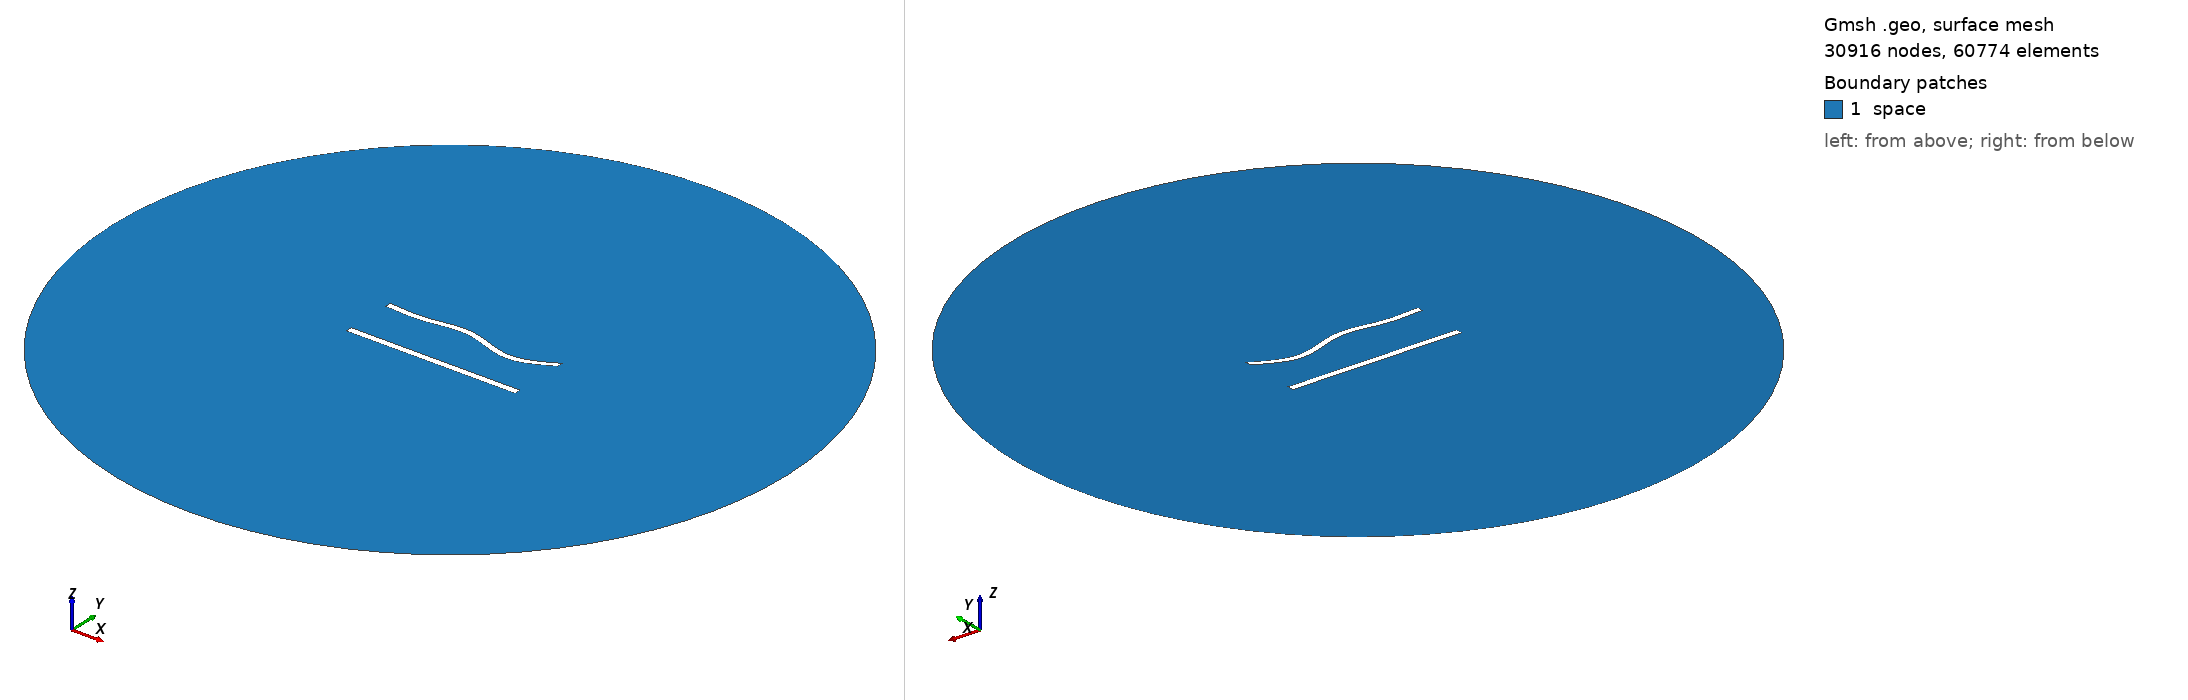

Gmsh geometry script, surface-meshed: 30916 nodes, 60774 surface elements. Boundary patches (legend numbers): 1 space. Left view from above one corner, right view from below the opposite corner. Legend entries are the model's physical surfaces. The drawing asked Gmsh for element sizes between 1% and 20% of the model's largest extent; the script's own settings can give other sizes.

=== 745.geo (drawn) ===
//---------------------------------------
// Geometry kernel
//---------------------------------------

SetFactory("OpenCASCADE");



//---------------------------------------
// Parameters of the geometry
//---------------------------------------

// Overetch of the upper plate
overetch = 0.125;

// Distance between the plates
distance = 30.0;

// Discretization over the x axis (for the deformation)
nx = 50; 

// Length of the plate
L = 100 - overetch; 

// Number of modes
n = 4; 

// 1st mode coefficient
coeff(1) = -1.5;
beta(1) = 0.596864 * 3.1415926535 / L;

// 2nd mode coefficient
coeff(2) = 0.0;
beta(2) = 1.49418 * 3.1415926535 / L;

// 3rd mode coefficient
coeff(3) = 1.5;
beta(3) = 2.50025 * 3.1415926535 / L;

// 4th mode coefficient
coeff(4) = -1.5;
beta(4) = 3.49999 * 3.1415926535 / L;



//---------------------------------------
// Upper plate (deformed rectangle)
//---------------------------------------

// Coordiantes of the upper plate
xmin = -50;
xmax = 50 - overetch;

// Height of the upper plate
yheight = 4 - 2 * overetch;

// Indexes of the points
UpperID[] = {};
LowerID[] = {};
LeftID[] = {};
RightID[] = {};

// Point index
p = 1;

// Horizontal edges
For i In {1:nx}
    x = xmin + (i-1)*(xmax - xmin)/(nx-1);

    y_bottom = distance / 2 + overetch;
    For j In {1:n}
        C = (Cosh(beta(j)*L) + Cos(beta(j)*L)) / (Sinh(beta(j)*L) + Sin(beta(j)*L));
        y_bottom  = y_bottom + coeff(j) * (Cosh(beta(j)*(x+50)) - Cos(beta(j)*(x+50)) - C * (Sinh(beta(j)*(x+50)) - Sin(beta(j)*(x+50))));
    EndFor

    y_top = y_bottom + yheight;

    Point(p) = {x, y_top, 0, 1.0};
    UpperID[i] = p;
    p = p + 1;

    Point(p) = {x, y_bottom, 0, 1.0};
    LowerID[i] = p;
    p = p + 1;
EndFor

// Create point lists
UpperPts[] = {}; LowerPts[] = {};
For i In {1:nx}
  UpperPts[] += {UpperID[i]};
  LowerPts[] += {LowerID[i]};
EndFor

// Build splines
Spline(1) = {UpperPts[]};
Spline(2) = {LowerPts[]};
Line(3) = {LowerPts[nx-1], UpperPts[nx-1]};
Line(4) = {LowerPts[0], UpperPts[0]};

// Build the plane surface
Curve Loop(1) = {2, 3, -1, -4};
Plane Surface(1) = {1};



//---------------------------------------
// Lower plate (rectangle)
//---------------------------------------

// Vertices
Point(1001) = {-50, -distance/2, 0, 1.0};
Point(1002) = { 50, -distance/2, 0, 1.0};
Point(1003) = { 50,  -distance/2 + 4, 0, 1.0};
Point(1004) = {-50,  -distance/2 + 4, 0, 1.0};

// Edges
Line(5) = {1001, 1002};
Line(6) = {1002, 1003};
Line(7) = {1003, 1004};
Line(8) = {1004, 1001};

// Plane surface
Line Loop(2) = {5, 6, 7, 8};
Plane Surface(2) = {2}; 



//---------------------------------------
// Outer (fictious) boundary
//---------------------------------------

// Points
Point(1005) = {0, 0, 0};       // Center
Point(1006) = {200, 0, 0};     // Start point
Point(1007) = {0, 200, 0};     // 90 degrees
Point(1008) = {-200, 0, 0};    // 180 degrees
Point(1009) = {0, -200, 0};    // 270 degrees

// Circle arcs (each needs start, center, end)
Circle(9) = {1006, 1005, 1007};
Circle(10) = {1007, 1005, 1008};
Circle(11) = {1008, 1005, 1009};
Circle(12) = {1009, 1005, 1006};

// Plane surface for the entire domain
Curve Loop(3) = {9, 10, 11, 12};
Surface(3) = {3};

// Subtract the plates from the whole domain to obtain the actual domain where we want to solve the equations
BooleanDifference{ Surface{3}; Delete; }{ Surface{1}; Surface{2}; Delete; }




//---------------------------------------
// Transfinite Lines/Curves
//---------------------------------------

// Set the number of points on the boundaries
r = 6;
d = 0.15;

// Plates
Transfinite Curve {1} = 50*r/4 Using Progression 1;
Transfinite Line {2} = 50*r Using Progression 1;
Transfinite Curve {3, 4} = 2*r Using Progression 1+d;
Transfinite Line {5} = 50*r/4 Using Progression 1;
Transfinite Line {7} = 50*r Using Progression 1;
Transfinite Line {6} = 2*r Using Progression 1-d;
Transfinite Line {8} = 2*r Using Progression 1+d;

// Outer boundary
Transfinite Line {9, 10, 11, 12} = 20 Using Progression 1;



//---------------------------------------
// Physical groups
//---------------------------------------                

// Physical curves (boundaries)
Physical Line("force_segment", 10) = {2};
Physical Line("upper_plate", 11) = {1, 3, 4};
Physical Line("lower_plate", 12) = {5, 6, 7, 8};
Physical Line("boundary", 20) = {9, 10, 11, 12};

// Physical Surfaces
Physical Surface("space", 30) = {3};



//---------------------------------------
// 6. Generate the Mesh
//---------------------------------------

// 2D mesh generation
Mesh 2;
